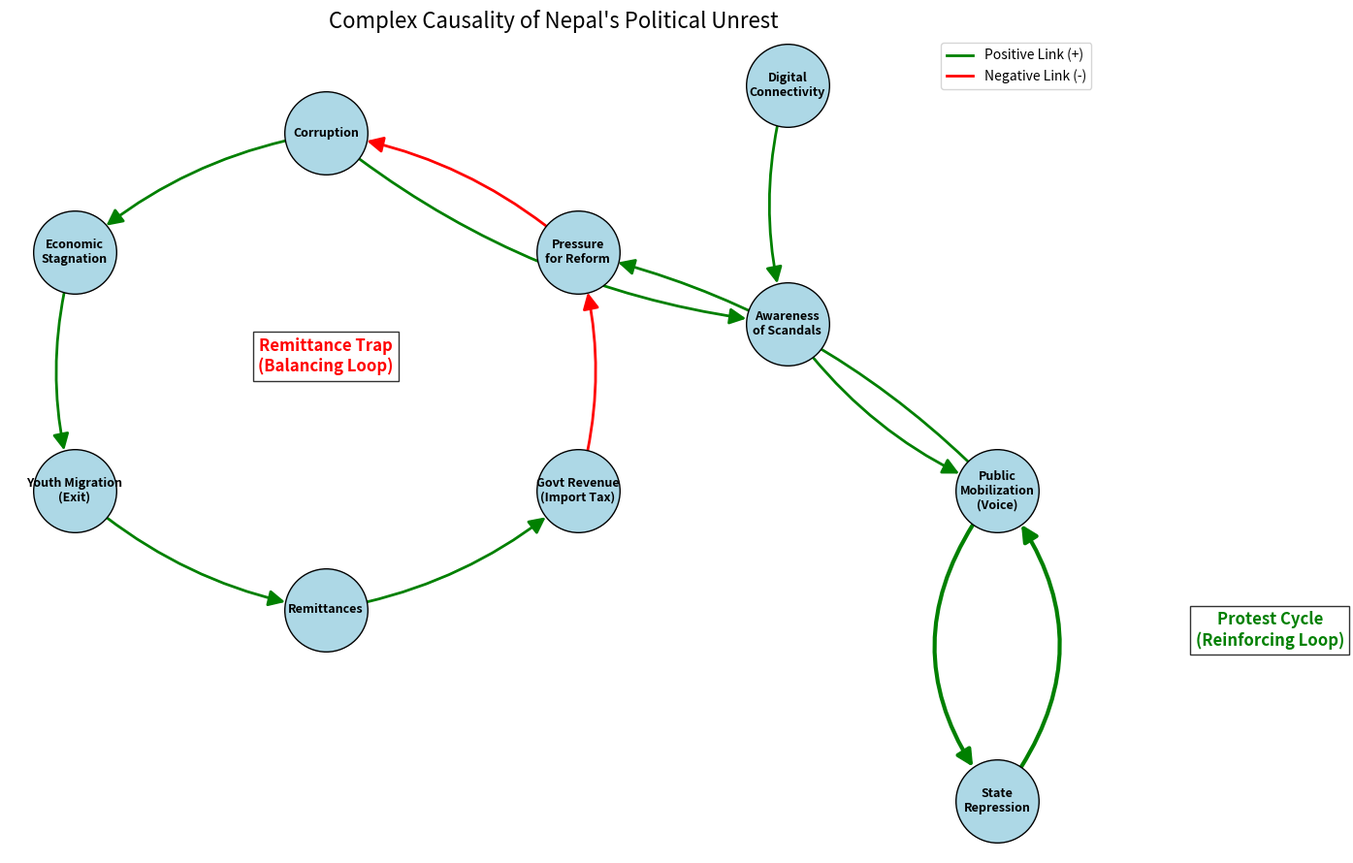

Generate this figure with matplotlib:
import matplotlib.pyplot as plt
import networkx as nx

# Define the nodes and edges for the Causal Loop Diagram
# Nodes represent variables in the system
# Using newlines to wrap text inside nodes
nodes = [
    "Corruption", 
    "Economic\nStagnation", 
    "Youth Migration\n(Exit)", 
    "Remittances", 
    "Govt Revenue\n(Import Tax)", 
    "Pressure\nfor Reform", 
    "Digital\nConnectivity", 
    "Awareness\nof Scandals", 
    "Public\nMobilization\n(Voice)", 
    "State\nRepression"
]

# Edges represent causal links
# (Source, Target, Type) where Type is '+' (Reinforcing) or '-' (Balancing)
edges = [
    ("Corruption", "Economic\nStagnation", "+"),
    ("Economic\nStagnation", "Youth Migration\n(Exit)", "+"),
    ("Youth Migration\n(Exit)", "Remittances", "+"),
    ("Remittances", "Govt Revenue\n(Import Tax)", "+"),
    ("Govt Revenue\n(Import Tax)", "Pressure\nfor Reform", "-"), # Remittances buffer the state, reducing need for reform
    ("Pressure\nfor Reform", "Corruption", "-"), # Less pressure allows corruption to continue
    
    # The Disruption Loop (Gen Z)
    ("Corruption", "Awareness\nof Scandals", "+"),
    ("Digital\nConnectivity", "Awareness\nof Scandals", "+"),
    ("Awareness\nof Scandals", "Public\nMobilization\n(Voice)", "+"),
    ("Public\nMobilization\n(Voice)", "Pressure\nfor Reform", "+"),
    
    # The Conflict Loop
    ("Public\nMobilization\n(Voice)", "State\nRepression", "+"),
    ("State\nRepression", "Public\nMobilization\n(Voice)", "+"), # Backfire effect (Reinforcing loop of conflict)
]

# Create the graph
G = nx.DiGraph()
G.add_nodes_from(nodes)
for u, v, t in edges:
    G.add_edge(u, v, type=t)

# Layout
pos = {
    "Corruption": (0, 1),
    "Economic\nStagnation": (-1.2, 0.5),
    "Youth Migration\n(Exit)": (-1.2, -0.5),
    "Remittances": (0, -1),
    "Govt Revenue\n(Import Tax)": (1.2, -0.5),
    "Pressure\nfor Reform": (1.2, 0.5),
    
    "Digital\nConnectivity": (2.2, 1.2),
    "Awareness\nof Scandals": (2.2, 0.2),
    "Public\nMobilization\n(Voice)": (3.2, -0.5),
    "State\nRepression": (3.2, -1.8)
}

# Draw
plt.figure(figsize=(14, 9))

# Draw nodes
# Increased node size slightly to accommodate wrapped text
node_size = 3800
nx.draw_networkx_nodes(G, pos, node_size=node_size, node_color='lightblue', edgecolors='black')
nx.draw_networkx_labels(G, pos, font_size=9, font_weight='bold')

# Draw edges
for u, v, d in G.edges(data=True):
    style = 'solid'
    color = 'green' if d['type'] == '+' else 'red'
    width = 2
    
    # Default curvature
    rad = 0.15
    
    # Specific handling for the Conflict/Protest Loop to make it very clear
    if (u == "Public\nMobilization\n(Voice)" and v == "State\nRepression"):
        rad = 0.4
        width = 3
    elif (u == "State\nRepression" and v == "Public\nMobilization\n(Voice)"):
        rad = 0.4
        width = 3
    
    connection_style = f"arc3,rad={rad}"
    
    # Explicitly setting arrows=True and arrowstyle
    # IMPORTANT: Must pass node_size so edges stop at the node boundary, not the center
    nx.draw_networkx_edges(G, pos, edgelist=[(u, v)], edge_color=color, 
                           style=style, width=width, 
                           arrows=True, arrowsize=25, arrowstyle='-|>',
                           node_size=node_size,
                           connectionstyle=connection_style)

# Annotate Loops
plt.text(0, 0, "Remittance Trap\n(Balancing Loop)", ha='center', fontsize=12, fontweight='bold', color='red', bbox=dict(facecolor='white', alpha=0.8))

# Adjusted position for Protest Cycle label to be next to the loop
plt.text(4.5, -1.15, "Protest Cycle\n(Reinforcing Loop)", ha='center', fontsize=12, fontweight='bold', color='green', bbox=dict(facecolor='white', alpha=0.8))

plt.title("Complex Causality of Nepal's Political Unrest", fontsize=16)
plt.axis('off')

# Legend
from matplotlib.lines import Line2D
legend_elements = [
    Line2D([0], [0], color='green', lw=2, label='Positive Link (+)'),
    Line2D([0], [0], color='red', lw=2, label='Negative Link (-)')
]
plt.legend(handles=legend_elements, loc='upper right')

plt.tight_layout()
plt.savefig("nepal_complex_causality.png")
print("Saved nepal_complex_causality.png")
